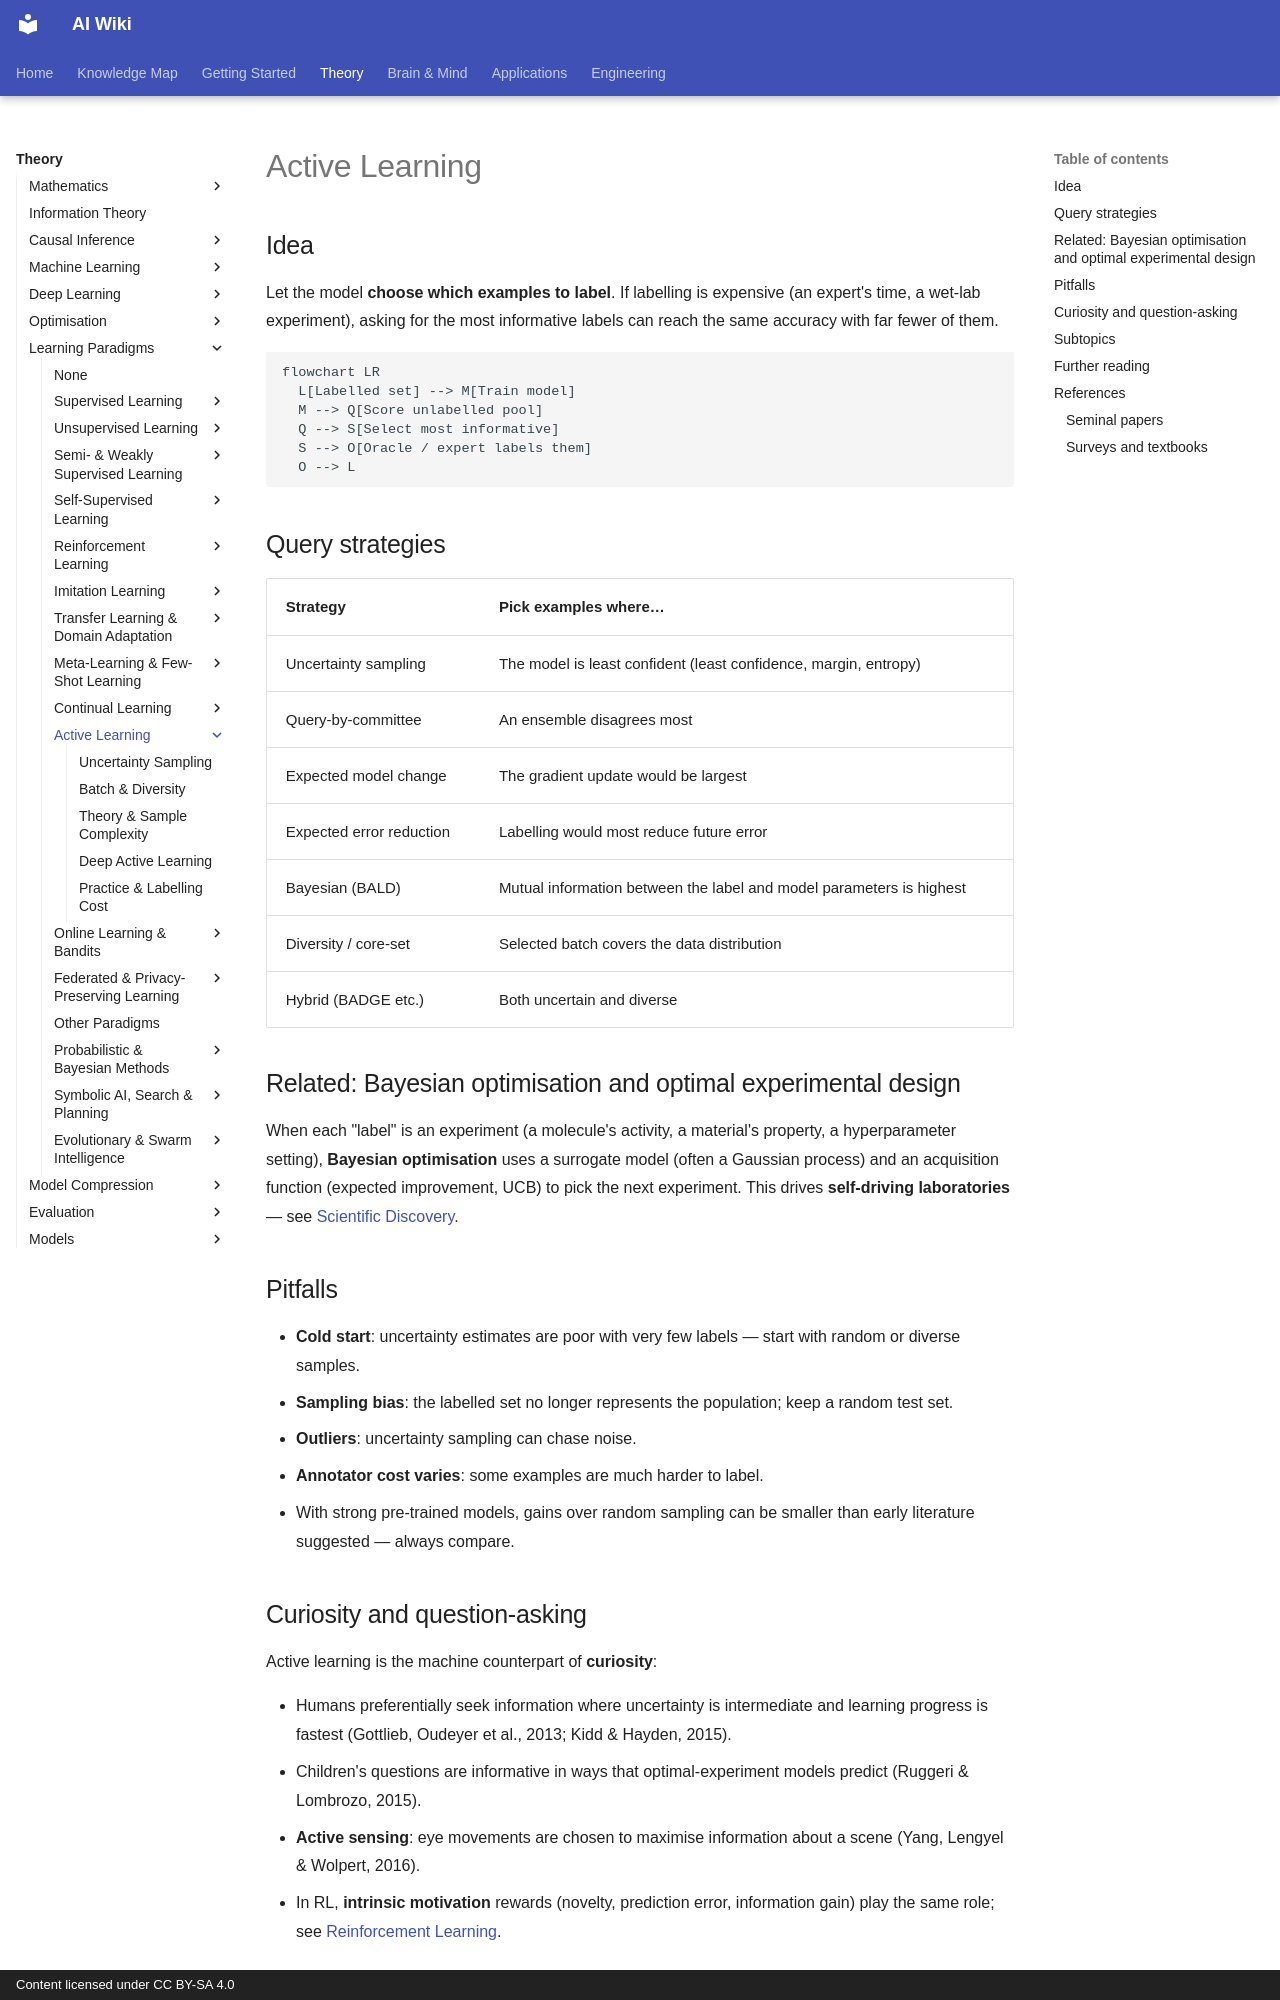

repository: zi-yue-1129/ai-wiki · page: theory/paradigms/active/index.html · generator: mkdocs · copyright: Content licensed under CC BY-SA 4.0

---
related:
- applications/science
---

# Active Learning

## Idea

Let the model **choose which examples to label**. If labelling is expensive (an expert's time, a wet-lab experiment), asking for the most informative labels can reach the same accuracy with far fewer of them.

```mermaid
flowchart LR
  L[Labelled set] --> M[Train model]
  M --> Q[Score unlabelled pool]
  Q --> S[Select most informative]
  S --> O[Oracle / expert labels them]
  O --> L
```

## Query strategies

| Strategy | Pick examples where… |
|---|---|
| Uncertainty sampling | The model is least confident (least confidence, margin, entropy) |
| Query-by-committee | An ensemble disagrees most |
| Expected model change | The gradient update would be largest |
| Expected error reduction | Labelling would most reduce future error |
| Bayesian (BALD) | Mutual information between the label and model parameters is highest |
| Diversity / core-set | Selected batch covers the data distribution |
| Hybrid (BADGE etc.) | Both uncertain and diverse |

## Related: Bayesian optimisation and optimal experimental design

When each "label" is an experiment (a molecule's activity, a material's property, a hyperparameter setting), **Bayesian optimisation** uses a surrogate model (often a Gaussian process) and an acquisition function (expected improvement, UCB) to pick the next experiment. This drives **self-driving laboratories** — see [Scientific Discovery](../../../applications/science/index.md).

## Pitfalls

- **Cold start**: uncertainty estimates are poor with very few labels — start with random or diverse samples.
- **Sampling bias**: the labelled set no longer represents the population; keep a random test set.
- **Outliers**: uncertainty sampling can chase noise.
- **Annotator cost varies**: some examples are much harder to label.
- With strong pre-trained models, gains over random sampling can be smaller than early literature suggested — always compare.

## Curiosity and question-asking

Active learning is the machine counterpart of **curiosity**:

- Humans preferentially seek information where uncertainty is intermediate and learning progress is fastest (Gottlieb, Oudeyer et al., 2013; Kidd & Hayden, 2015).
- Children's questions are informative in ways that optimal-experiment models predict (Ruggeri & Lombrozo, 2015).
- **Active sensing**: eye movements are chosen to maximise information about a scene (Yang, Lengyel & Wolpert, 2016).
- In RL, **intrinsic motivation** rewards (novelty, prediction error, information gain) play the same role; see [Reinforcement Learning](../reinforcement-learning/index.md).
